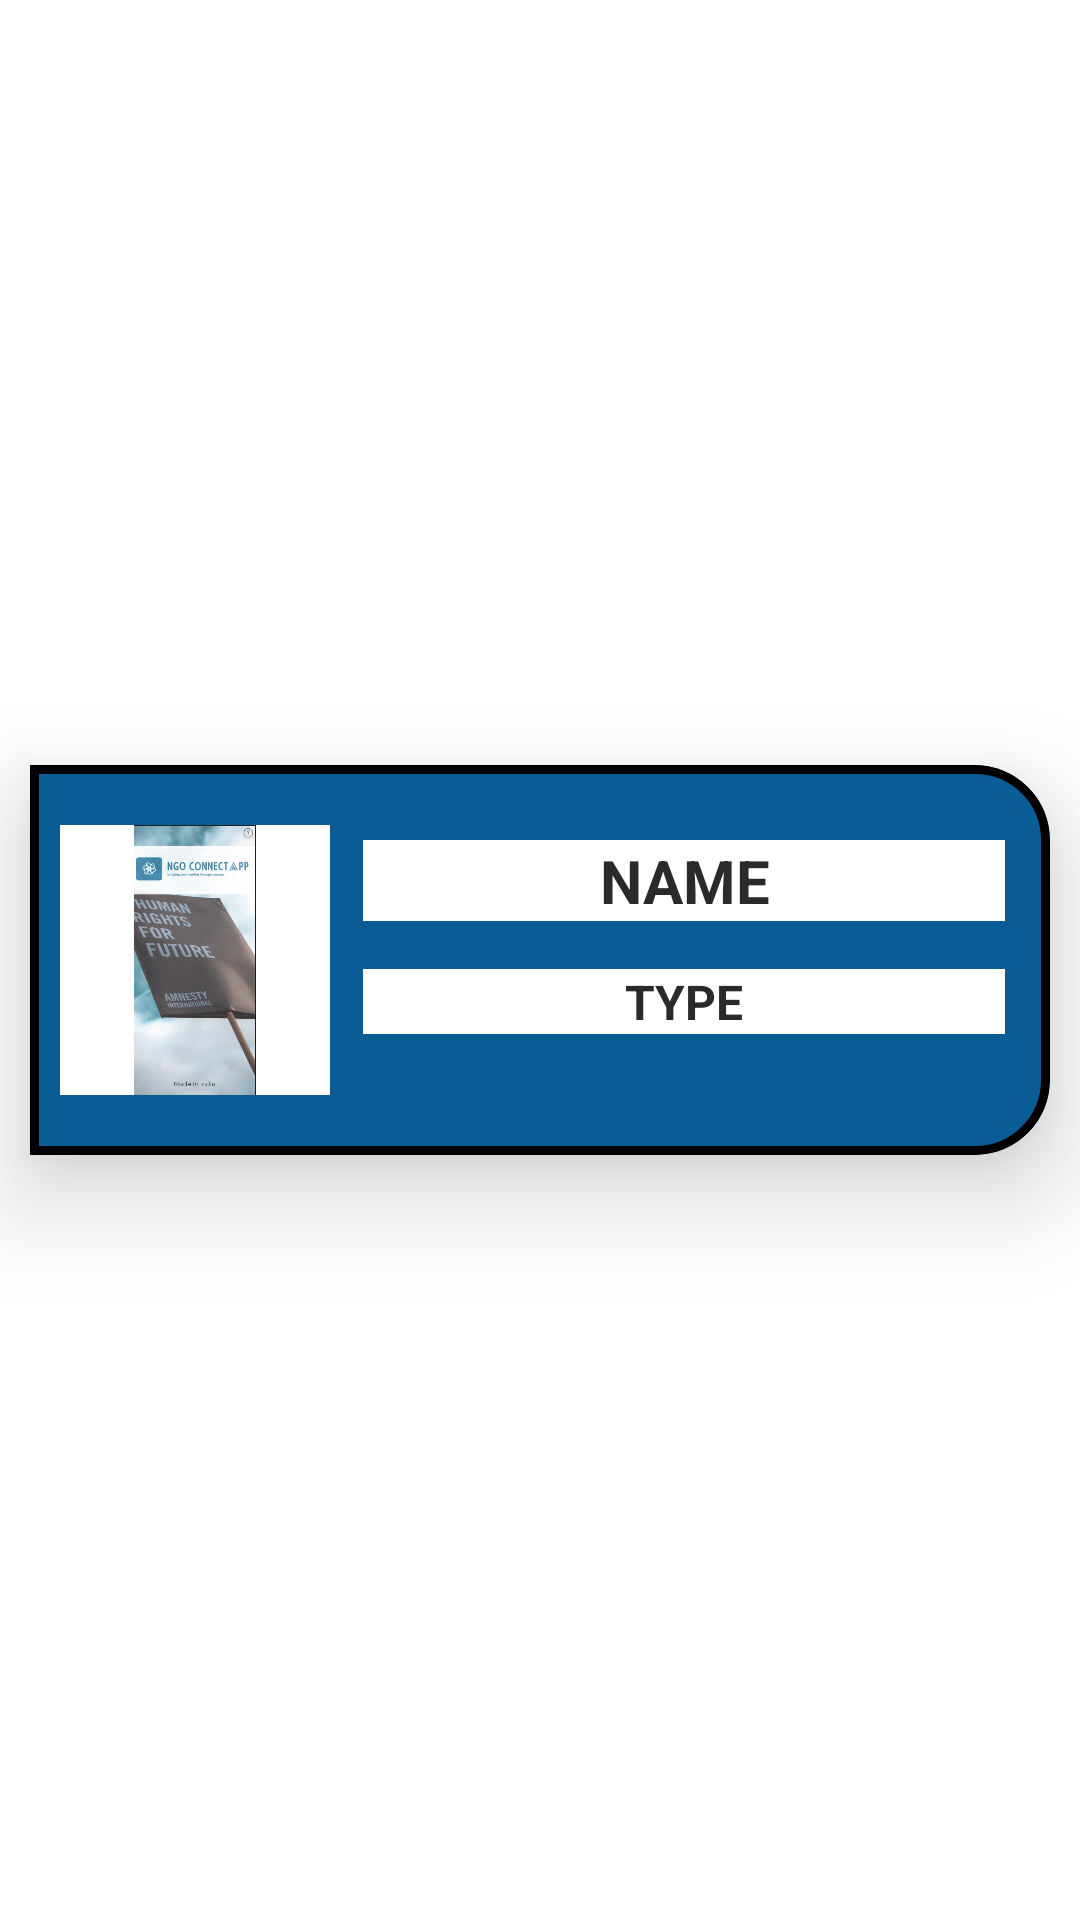

The Android layout XML behind this screen, and the referenced resources:
<!-- AndroidManifest.xml: application theme Theme.NGOConnectApp -->
<!-- res/layout/ngo_view_layout.xml -->
<?xml version="1.0" encoding="utf-8"?>
<androidx.constraintlayout.widget.ConstraintLayout xmlns:android="http://schemas.android.com/apk/res/android"
    xmlns:app="http://schemas.android.com/apk/res-auto"
    android:layout_width="match_parent"
    android:layout_height="wrap_content"
    android:layout_marginStart="8dp"
    android:layout_marginTop="10dp"
    android:background="@color/white"
    android:layout_marginEnd="12dp">

    <com.google.android.material.card.MaterialCardView
        android:id="@+id/cvNgoDetail"
        style="@style/CustomNgoCardViewStyle"
        android:layout_width="0dp"
        android:layout_height="wrap_content"
        android:layout_margin="10dp"
        app:cardBackgroundColor="@color/bg_color"
        app:cardElevation="20dp"
        app:cardMaxElevation="30dp"
        app:layout_constraintBottom_toBottomOf="parent"
        app:layout_constraintEnd_toEndOf="parent"
        app:layout_constraintStart_toStartOf="parent"
        app:layout_constraintTop_toTopOf="parent"
        app:strokeColor="@color/black"
        app:strokeWidth="3dp">

        <LinearLayout
            android:layout_width="match_parent"
            android:layout_height="match_parent"
            android:layout_marginTop="10dp"
            android:layout_marginBottom="10dp"
            android:orientation="horizontal">

            <ImageView
                android:id="@+id/img_ngo"
                android:layout_width="90dp"
                android:layout_height="90dp"
                android:layout_gravity="center_vertical"
                android:layout_margin="3dp"
                android:background="@color/white"
                android:src="@drawable/bg_img_ngo_app" />

            <LinearLayout
                android:layout_width="match_parent"
                android:layout_height="wrap_content"
                android:orientation="vertical">

                <TextView
                    android:id="@+id/tv_ngo_name"
                    android:layout_width="match_parent"
                    android:layout_height="wrap_content"
                    android:layout_gravity="center"
                    android:layout_margin="8dp"
                    android:background="@color/white"
                    android:gravity="center"
                    android:text="NAME"
                    android:textSize="20sp"
                    android:textStyle="bold" />

                <TextView
                    android:id="@+id/tv_ngo_type"
                    android:layout_width="match_parent"
                    android:layout_height="wrap_content"
                    android:layout_gravity="center"
                    android:layout_margin="8dp"
                    android:background="@color/white"
                    android:gravity="center"
                    android:text="TYPE"
                    android:textSize="16sp"
                    android:textStyle="bold" />
            </LinearLayout>
        </LinearLayout>
    </com.google.android.material.card.MaterialCardView>

</androidx.constraintlayout.widget.ConstraintLayout>
<!-- resources referenced by this layout -->
<resources>
  <color name="bg_color">#095c94</color>
  <color name="black">#FF000000</color>
  <color name="white">#FFFFFFFF</color>
  <!-- drawable bg_img_ngo_app: jpeg bitmap (drawable, 53261 bytes) -->
  <style name="CustomNgoCardViewStyle" parent="@style/Widget.MaterialComponents.CardView">
          <item name="shapeAppearanceOverlay">@style/ShapeAppearanceOverlay_card_custom_corners</item>
      </style>
  <style name="Theme.NGOConnectApp" parent="Base.Theme.NGOConnectApp" />
  <style name="ShapeAppearanceOverlay_card_custom_corners" parent="">
          <item name="cornerFamily">rounded</item>
          <item name="cornerSizeTopRight">25dp</item>
          <item name="cornerSizeTopLeft">0dp</item>
          <item name="cornerSizeBottomRight">25dp</item>
          <item name="cornerSizeBottomLeft">0dp</item>
      </style>
  <style name="Base.Theme.NGOConnectApp" parent="Theme.Material3.DayNight.NoActionBar">
          
           <item name="colorPrimary">@color/bg_color</item>
          <item name="android:statusBarColor">@color/bg_color</item>
          <item name="android:textColor">@color/black_shade</item>
          <item name="android:textColorPrimary">@color/black</item>
          <item name="android:textColorHint">@color/grey</item>
      </style>
  <color name="black_shade">#2b2a2a</color>
  <color name="grey">#7d7d7c</color>
</resources>
